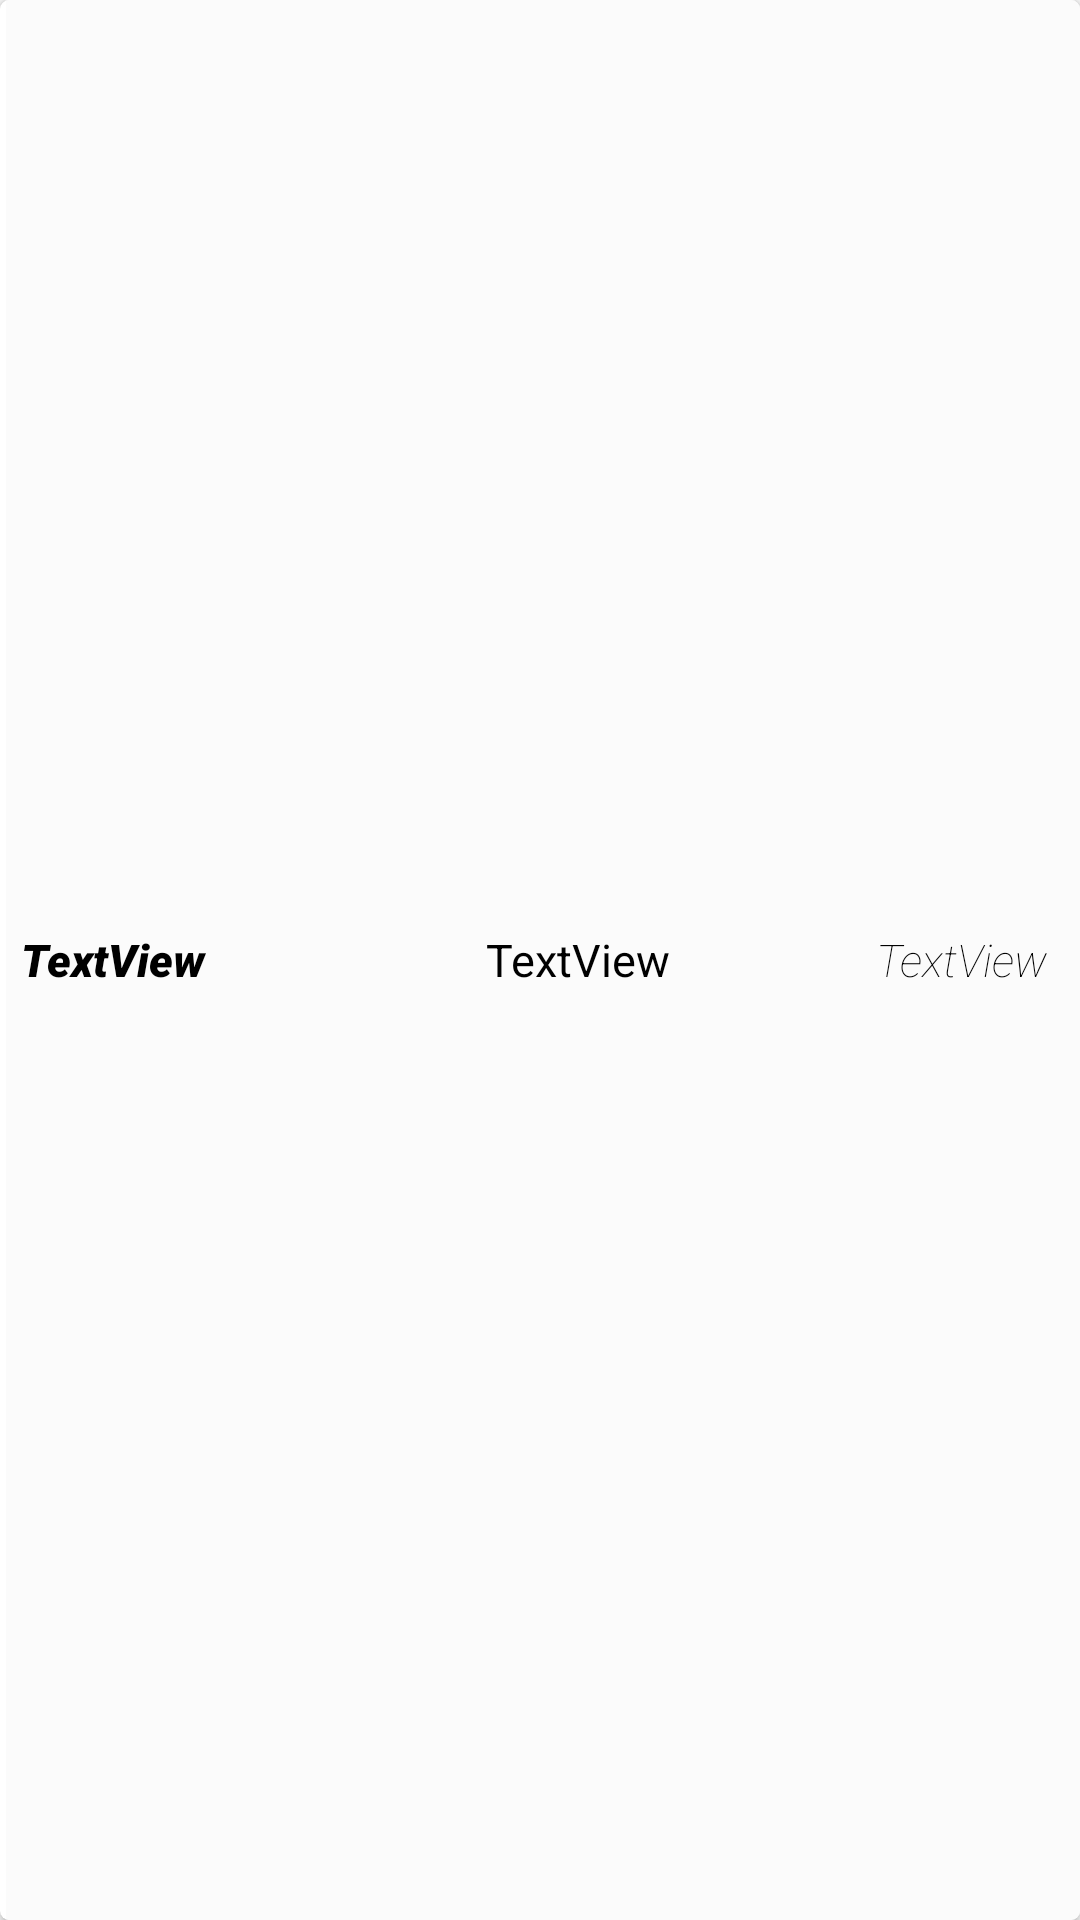

Here is an Android app screen rendered from its layout file. Give the layout XML and the strings, colors and styles it references.
<!-- AndroidManifest.xml: application theme AppTheme -->
<!-- res/layout/card_viewbesin_layout.xml -->
<?xml version="1.0" encoding="utf-8"?>
<androidx.cardview.widget.CardView xmlns:android="http://schemas.android.com/apk/res/android"
    xmlns:app="http://schemas.android.com/apk/res-auto"
    android:id="@+id/card_view"
    android:layout_width="match_parent"
    android:layout_height="wrap_content"
    android:layout_marginStart="5dp"
    android:layout_marginTop="1dp"
    android:layout_marginEnd="5dp"
    android:background="#FFFF"
    android:backgroundTint="#FFFFFF"
    android:fadingEdge="horizontal|vertical"
    app:cardCornerRadius="3dp"
    app:layout_constraintEnd_toEndOf="parent"
    app:layout_constraintStart_toStartOf="parent">

    <RelativeLayout
        android:layout_width="405dp"
        android:layout_height="match_parent"
        android:layout_marginStart="2dp"
        android:layout_marginEnd="2dp"
        android:background="#FFFF"
        android:backgroundTint="#FBFBFB">


        <TextView
            android:id="@+id/person_besin"
            android:layout_width="wrap_content"
            android:layout_height="wrap_content"
            android:layout_centerVertical="true"
            android:layout_marginStart="5dp"
            android:layout_marginTop="30dp"
            android:layout_weight="1"
            android:gravity="start"
            android:text="TextView"
            android:textAlignment="inherit"
            android:textColor="#000000"

            android:textFontWeight="@android:integer/status_bar_notification_info_maxnum"
            android:textSize="15sp"
            android:textStyle="normal|bold|italic" />

        <TextView
            android:id="@+id/person_miktar"
            android:layout_width="wrap_content"
            android:layout_height="wrap_content"
            android:layout_centerVertical="true"
            android:layout_marginStart="160dp"
            android:layout_marginTop="30dp"
            android:layout_weight="1"
            android:gravity="start"
            android:text="TextView"
            android:textAlignment="inherit"
            android:textColor="#000000"


            android:textIsSelectable="true"
            android:textSize="15sp"
            android:textStyle="normal" />

        <TextView
            android:id="@+id/person_kalori"
            android:layout_width="90dp"
            android:layout_height="wrap_content"
            android:layout_centerVertical="true"
            android:layout_marginStart="290dp"
            android:layout_marginTop="30dp"
            android:layout_weight="1"
            android:gravity="end"
            android:text="TextView"
            android:textAlignment="textStart"
            android:textColor="#000000"
            android:textFontWeight="31"
            android:textSize="15sp"
            android:textStyle="normal|italic" />


    </RelativeLayout>

</androidx.cardview.widget.CardView>
<!-- resources referenced by this layout -->
<resources>
  <style name="AppTheme" parent="Theme.AppCompat.Light.DarkActionBar">
          
  
  
          <item name="colorControlNormal">#d32f2f</item>
          <item name="colorControlActivated">#ff5722</item>
          <item name="colorControlHighlight">#f44336</item>
      </style>
</resources>
